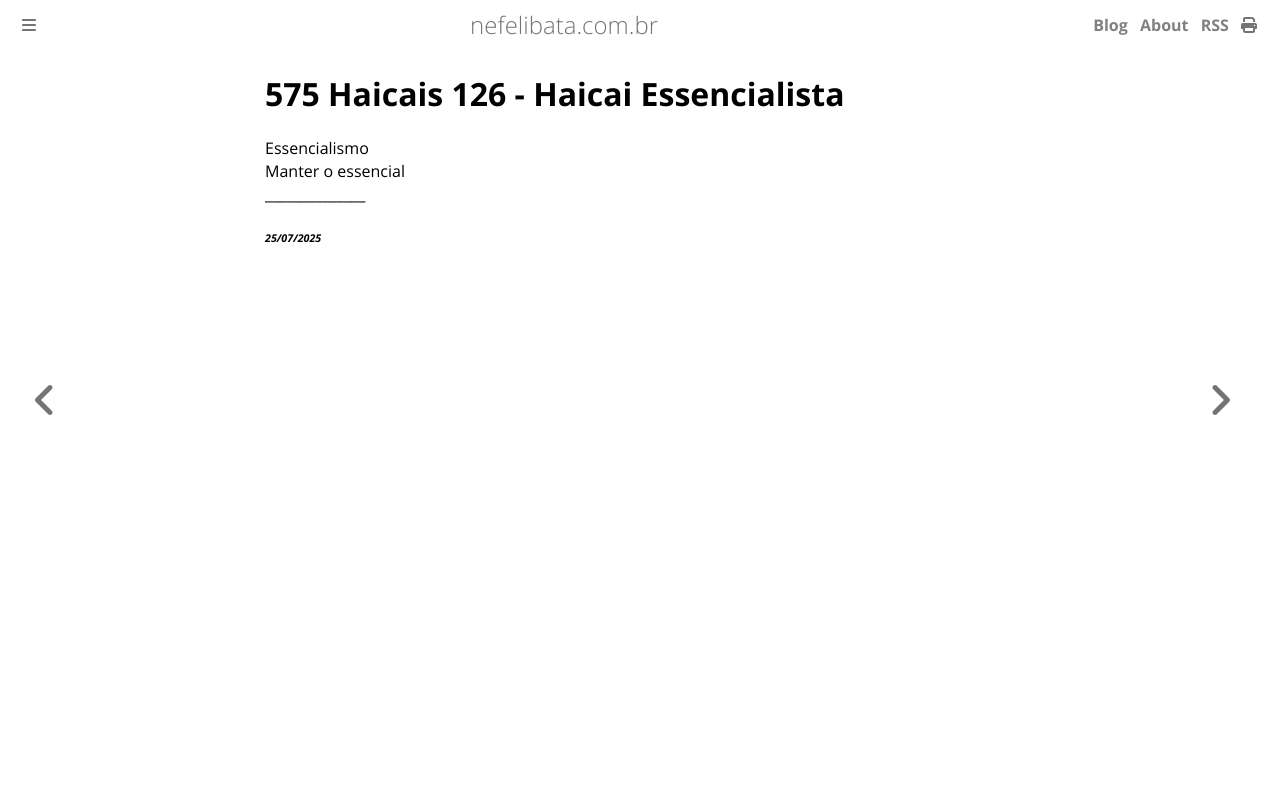

repository: ameopoema/nefelibata · page: 2025-07-25-Haicai_Essencialista.html · generator: mdbook

# 575 Haicais 126 - Haicai Essencialista  
Essencialismo   
Manter o essencial   
\_____________\_  


###### *25/07/2025*  
&nbsp;<br>
&nbsp;<br>
&nbsp;<br>
&nbsp;<br>
&nbsp;<br>
